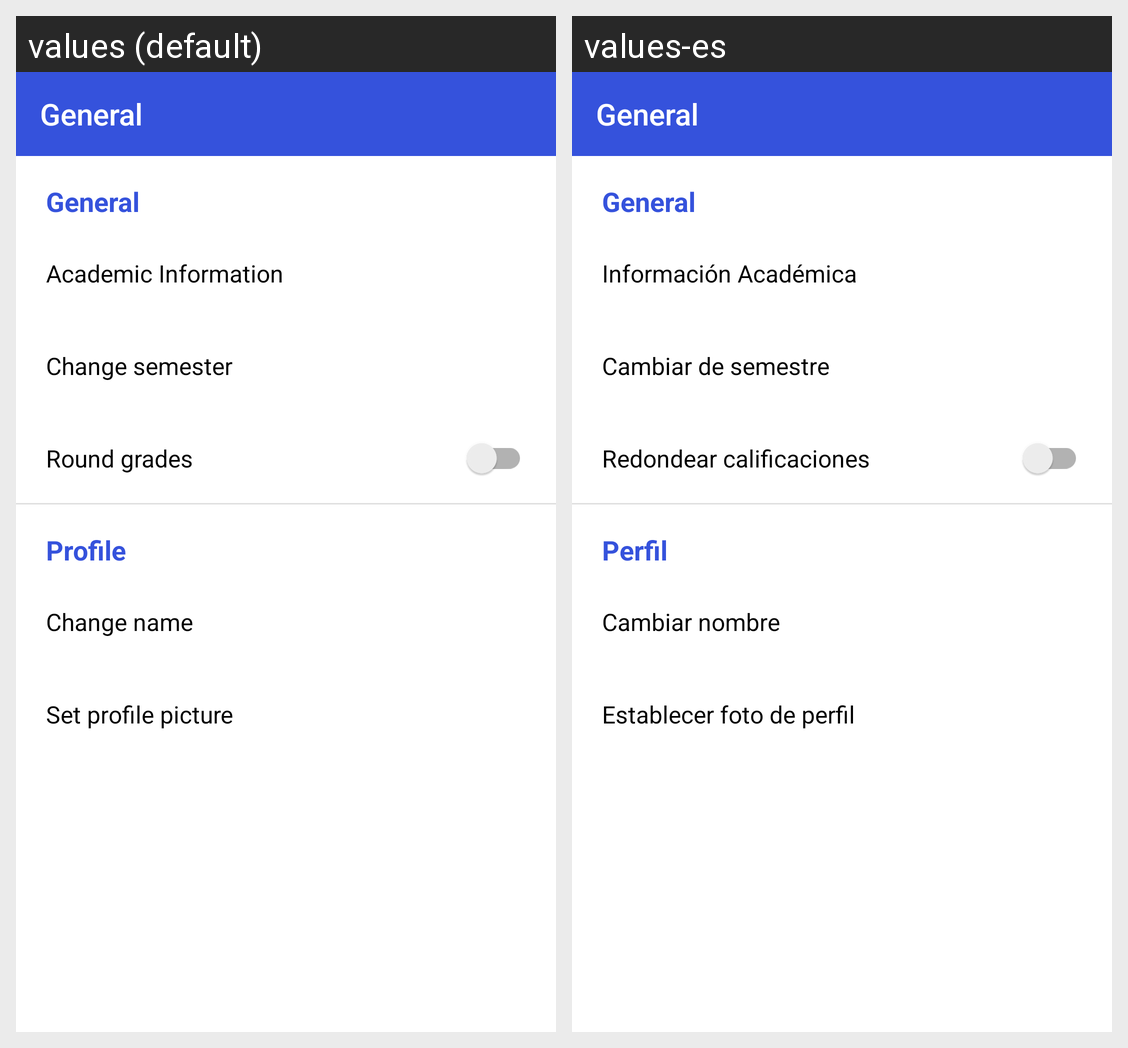

For this localized Android screen grid, give each drawn string resource with its value in every locale shown.
Android screen res/layout/fragment_general_setting.xml rendered under 2 locales, left to right: values (default), values-es. Device: Nexus 5 (rendered at 1080×1920; each locale shown at half size, 540×960, under a caption strip naming it); theme AppTheme.
Strings drawn on this screen, with the default value and each locale's value (text and hints the layout hard-codes, and strings that could not be matched under every locale, appear in the picture but are not listed):

general
  values: General
  values-es: General

academicInformation
  values: Academic Information
  values-es: Información Académica

changeSemester
  values: Change semester
  values-es: Cambiar de semestre

roundGrades
  values: Round grades
  values-es: Redondear calificaciones

Profile
  values: Profile
  values-es: Perfil

changeName
  values: Change name
  values-es: Cambiar nombre

changeProfilePicture
  values: Set profile picture
  values-es: Establecer foto de perfil
